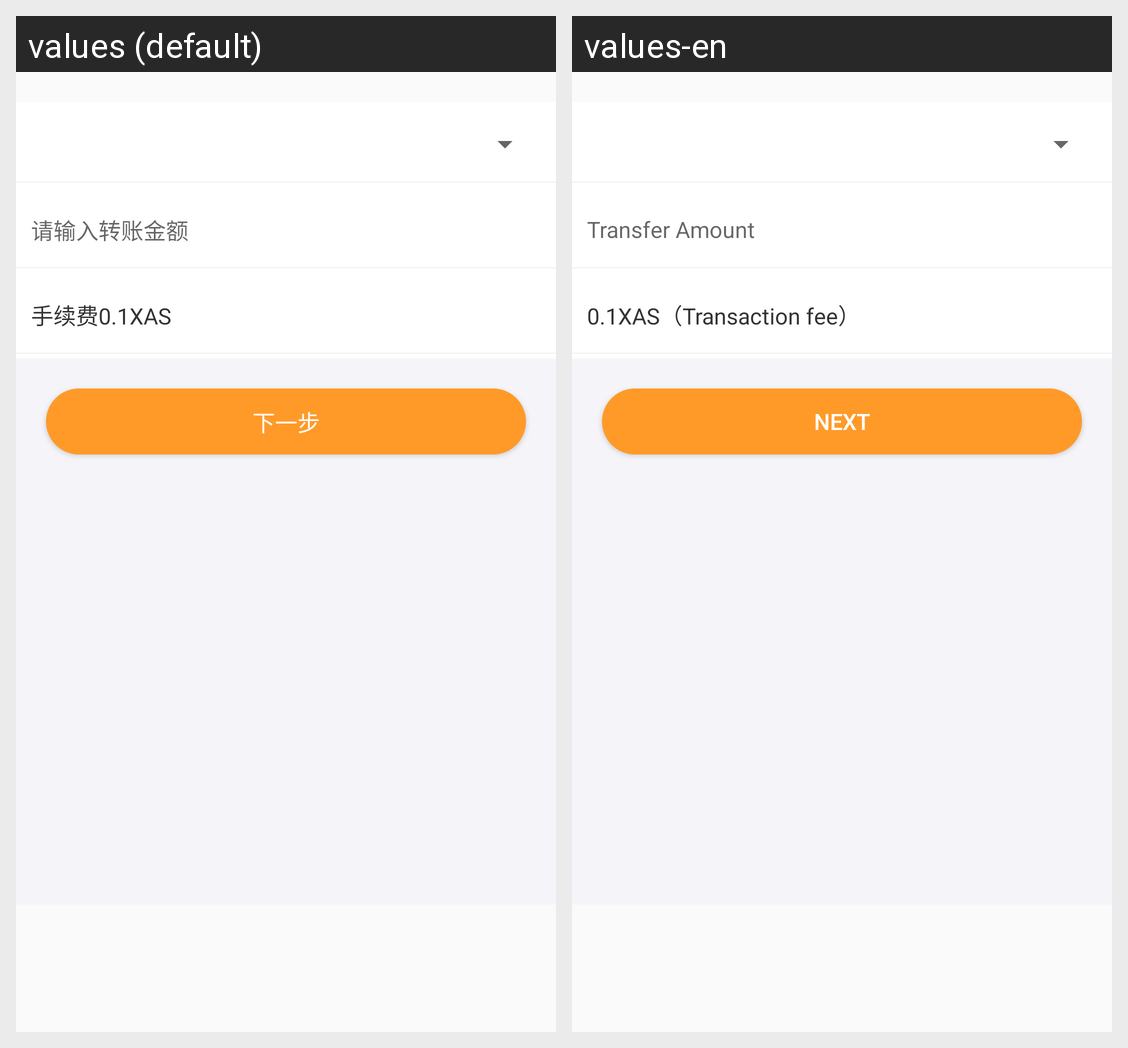

Here is an Android app screen in its default locale and in the app's own translations. Write out the translated-string differences for the strings that appear on this screen.
Android screen res/layout/fragment_dapp_deposit.xml rendered under 2 locales, left to right: values (default), values-en. Device: Nexus 5 (rendered at 1080×1920; each locale shown at half size, 540×960, under a caption strip naming it); theme AppTheme.
Strings drawn on this screen, with the default value and each locale's value (text and hints the layout hard-codes, and strings that could not be matched under every locale, appear in the picture but are not listed):

transfer_amount
  values: 请输入转账金额
  values-en: Transfer Amount

transaction_fee
  values: 手续费0.1XAS
  values-en: 0.1XAS（Transaction fee）

next
  values: 下一步
  values-en: Next
